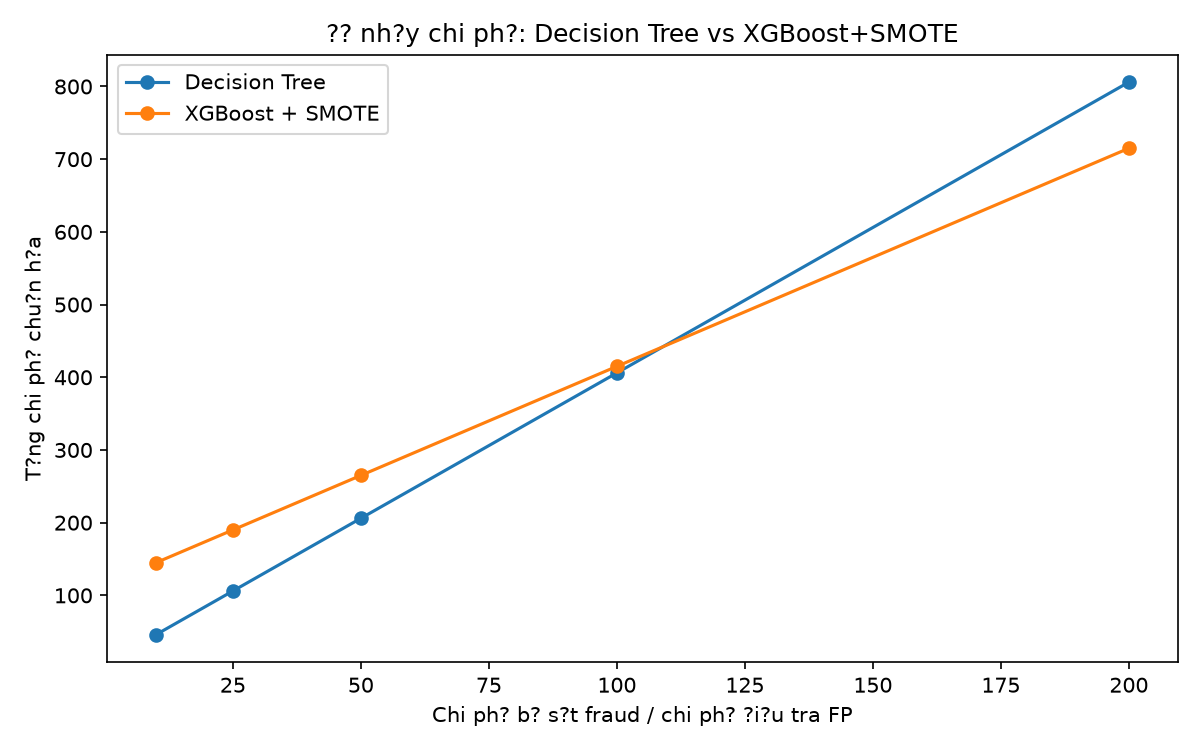

Source data for this figure (header and first rows):
model, threshold, tn, fp, fn, tp, fp_cost, fn_cost, total_cost, cost_per_transaction, missed_fraud_rate, investigation_rate
Decision Tree, 0.5, 1270875, 6, 4, 1639, 1, 10, 46, 3.614863059557227e-05, 0.002435, 0.001293
XGBoost + SMOTE, 0.5, 1270766, 115, 3, 1640, 1, 10, 145, 0.0001139, 0.001826, 0.001379
Decision Tree, 0.5, 1270875, 6, 4, 1639, 1, 25, 106, 8.32990183289274e-05, 0.002435, 0.001293
XGBoost + SMOTE, 0.5, 1270766, 115, 3, 1640, 1, 25, 190, 0.0001493, 0.001826, 0.001379
Decision Tree, 0.5, 1270875, 6, 4, 1639, 1, 50, 206, 0.0001619, 0.002435, 0.001293
XGBoost + SMOTE, 0.5, 1270766, 115, 3, 1640, 1, 50, 265, 0.0002082, 0.001826, 0.001379
Decision Tree, 0.5, 1270875, 6, 4, 1639, 1, 100, 406, 0.0003191, 0.002435, 0.001293
XGBoost + SMOTE, 0.5, 1270766, 115, 3, 1640, 1, 100, 415, 0.0003261, 0.001826, 0.001379
Decision Tree, 0.5, 1270875, 6, 4, 1639, 1, 200, 806, 0.0006334, 0.002435, 0.001293
XGBoost + SMOTE, 0.5, 1270766, 115, 3, 1640, 1, 200, 715, 0.0005619, 0.001826, 0.001379
